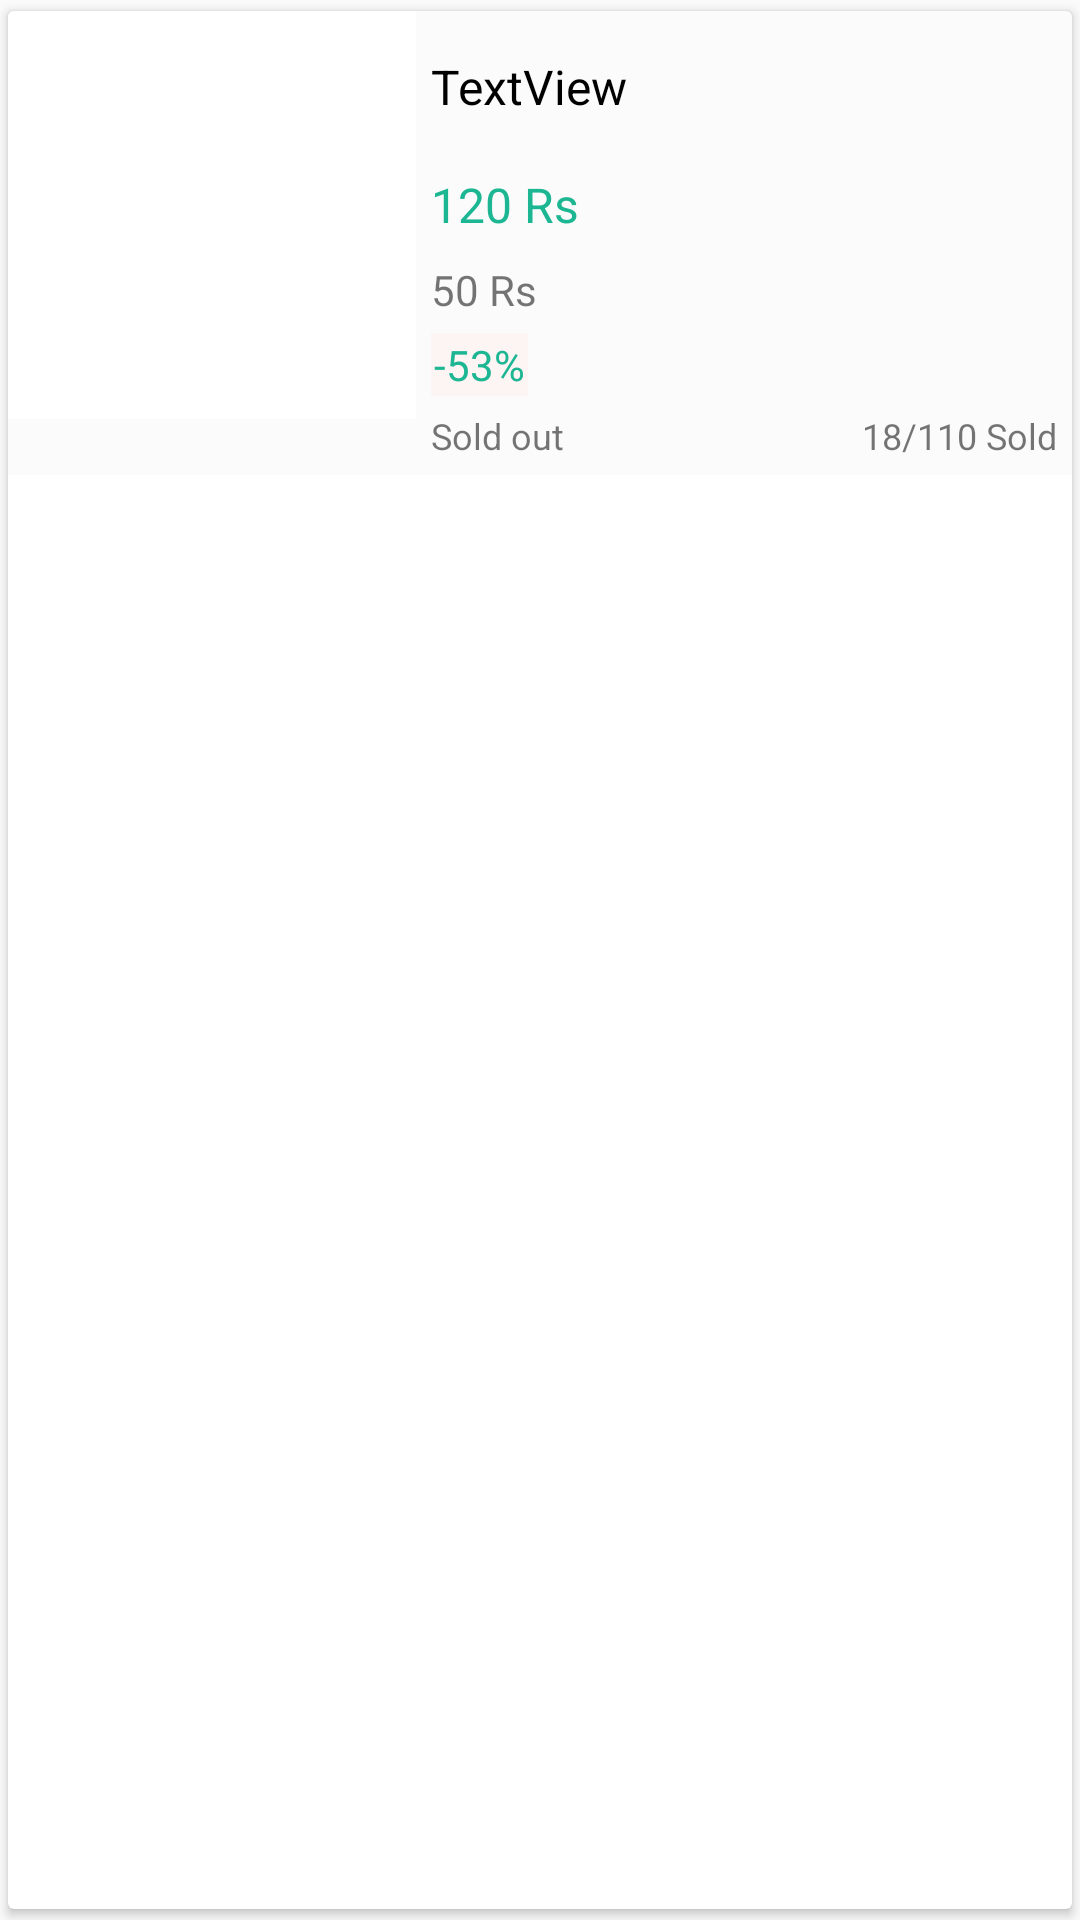

The Android layout XML behind this screen, and the referenced resources:
<!-- AndroidManifest.xml: application theme AppTheme -->
<!-- res/layout/all_product_list_item.xml -->
<?xml version="1.0" encoding="utf-8"?>
<android.support.v7.widget.CardView xmlns:android="http://schemas.android.com/apk/res/android"
    xmlns:app="http://schemas.android.com/apk/res-auto"
    android:orientation="vertical"
    android:layout_width="match_parent"
    android:layout_height="wrap_content"
    app:cardUseCompatPadding="true"
    app:cardElevation="2dp">

    <LinearLayout
        android:layout_width="match_parent"
        android:layout_height="wrap_content"
        android:id="@+id/mainLayout"
        android:orientation="horizontal"
        android:weightSum="1"
        android:background="@color/ColorBackground">

    <LinearLayout
        android:layout_width="wrap_content"
        android:layout_height="wrap_content"
        android:orientation="vertical"
        android:padding="8dp"
        android:background="@color/whiteColor">
        <ImageView
            android:id="@+id/imageViewProduct"
            android:layout_width="120dp"
            android:layout_height="120dp"
            android:adjustViewBounds="true"
            android:scaleType="fitCenter"
            app:srcCompat="@drawable/ic_vector_products"
            android:padding="5dp"/>

    </LinearLayout>

        <LinearLayout
            android:layout_width="match_parent"
            android:layout_height="wrap_content"
            android:orientation="vertical"
            android:padding="5dp"
            >

            <RelativeLayout
                android:layout_width="match_parent"
                android:layout_height="wrap_content"
                >

                <ImageView
                    android:layout_width="wrap_content"
                    android:layout_height="wrap_content"
                    android:src="@drawable/ic_dots"
                    android:layout_alignParentRight="true"
                    android:id="@+id/overflow" />

                <TextView
                    android:id="@+id/txtProductName"
                    android:layout_width="wrap_content"
                    android:layout_height="wrap_content"
                    android:layout_alignParentLeft="true"
                    android:layout_alignParentStart="true"
                    android:layout_centerVertical="true"
                    android:ellipsize="end"
                    android:lines="2"
                    android:gravity="center_vertical"
                    android:text="TextView"
                    android:textSize="16sp"
                    android:textColor="@android:color/black"
                    android:layout_toLeftOf="@+id/overflow"
                    android:layout_toStartOf="@+id/overflow" />


            </RelativeLayout>


            <TextView
                android:id="@+id/txtPrice"
                android:layout_width="match_parent"
                android:layout_height="wrap_content"
                android:text="120 Rs"
                android:textColor="@color/colorPrimary"
                android:textSize="16sp"
                android:layout_marginTop="8dp"/>

            <TextView
                android:id="@+id/txtDiscountPrice"
                android:layout_width="match_parent"
                android:layout_height="wrap_content"
                android:text="50 Rs"
                android:layout_marginTop="8dp"/>

            <TextView
                android:id="@+id/txtPercentage"
                android:layout_width="wrap_content"
                android:layout_height="wrap_content"
                android:textColor="@color/colorPrimary"
                android:textSize="14sp"
                android:text="-53%"
                android:padding="1dp"
                android:layout_marginTop="5dp"
                android:background="#fdf4f4"/>

            <RelativeLayout
                android:layout_width="match_parent"
                android:layout_height="wrap_content"
                android:orientation="horizontal"
                android:layout_marginTop="5dp">

                <TextView
                    android:id="@+id/txtStatus"
                    android:layout_width="wrap_content"
                    android:layout_height="wrap_content"
                    android:text="Sold out"
                    android:textSize="12sp"
                    />

                <TextView
                    android:id="@+id/txtSoldItems"
                    android:layout_width="wrap_content"
                    android:layout_height="wrap_content"
                    android:text="18/110 Sold"
                    android:layout_alignParentRight="true"
                    android:textSize="12sp"
                    />

            </RelativeLayout>





        </LinearLayout>

    </LinearLayout>

</android.support.v7.widget.CardView>
<!-- resources referenced by this layout -->
<resources>
  <color name="ColorBackground">#5af2f2f2</color>
  <color name="colorPrimary">#1cb692</color>
  <color name="whiteColor">#ffffff</color>
  <!-- drawable ic_vector_products: vector/xml drawable (drawable, 15807 chars, omitted) -->
  <style name="AppTheme" parent="Theme.AppCompat.Light.DarkActionBar">
          
          <item name="colorPrimary">@color/colorPrimary</item>
          <item name="colorPrimaryDark">@color/colorPrimaryDark</item>
          <item name="colorAccent">@color/colorAccent</item>
      </style>
  <color name="colorPrimaryDark">#18af8c</color>
  <color name="colorAccent">#e11873</color>
</resources>
